Labelled photos from "data", an image-classification folder in kesaroid/Glaucoma-Detection. The possible labels are: glaucoma, not glaucoma.

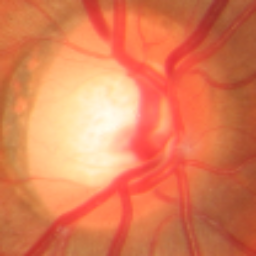
Label: glaucoma

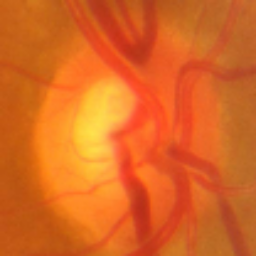
Label: not glaucoma

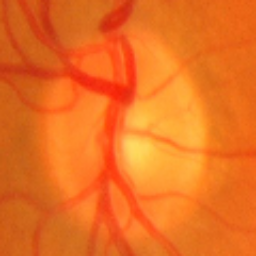
Label: glaucoma

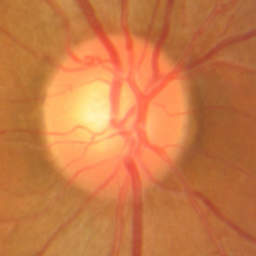
Label: not glaucoma

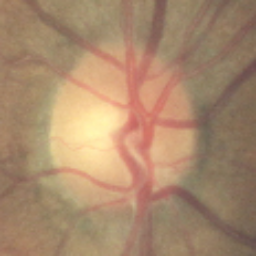
Label: not glaucoma

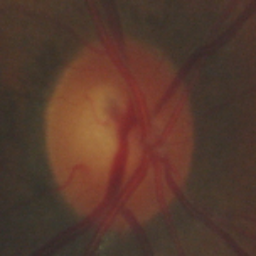
Label: not glaucoma
